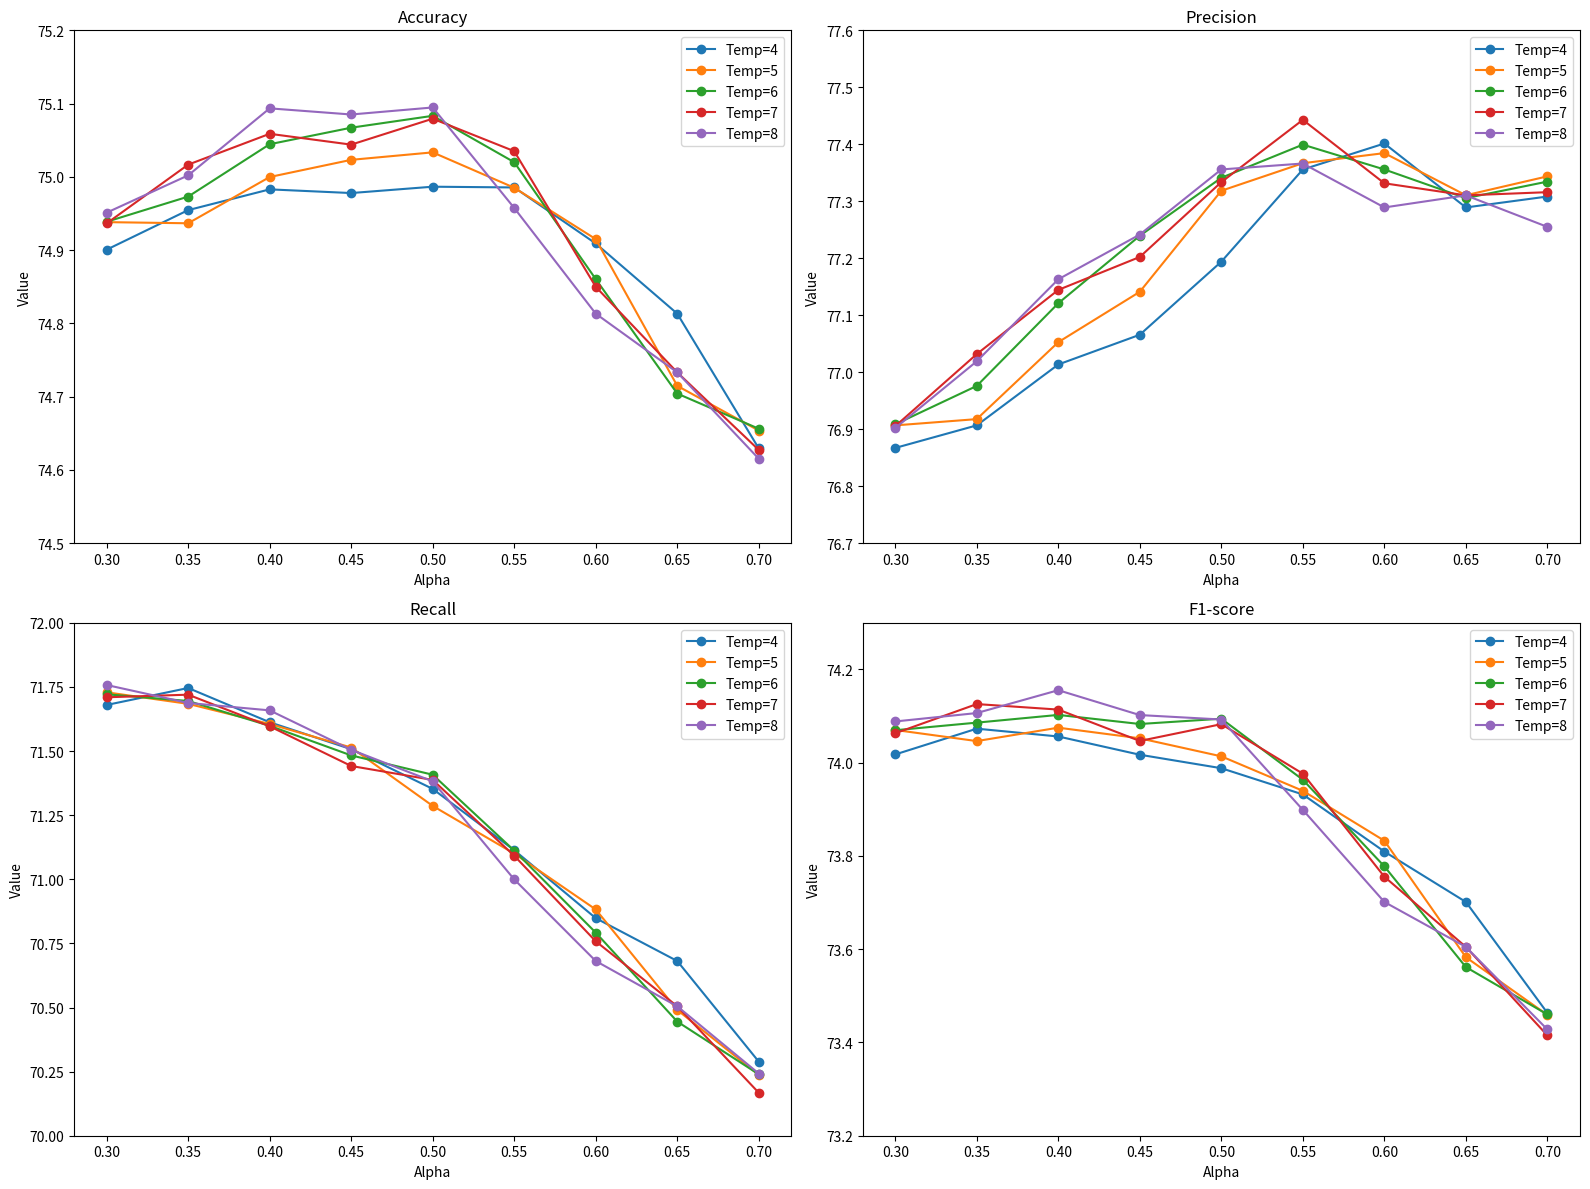

Reproduce this figure in Python.
import numpy as np
import matplotlib.pyplot as plt

# 假设这里是你的数据
np.random.seed(0)
alpha_values = np.linspace(0.3, 0.7, num=9)
beta_values = np.arange(4, 9)

accuracy_values = [[74.90063, 74.93823, 74.93873, 74.9365, 74.95112],
                   [74.95461, 74.93667, 74.97306, 75.01669, 75.00205],
                   [74.98295, 74.9998, 75.04456, 75.05879, 75.09352],
                   [74.97792, 75.02324, 75.06712, 75.04401, 75.08513],
                   [74.98659, 75.03346, 75.08332, 75.07938, 75.09472],
                   [74.98556, 74.98516, 75.02001, 75.03507, 74.95757],
                   [74.90907, 74.91508, 74.86048, 74.85, 74.8133],
                   [74.8133, 74.71482, 74.70424, 74.73316, 74.73316],
                   [74.62935, 74.65375, 74.65625, 74.62734, 74.6153]]
precision_values = [[76.8672, 76.90678, 76.90862, 76.90535, 76.9021],
                   [76.90681, 76.91778, 76.97603, 77.03188, 77.01926],
                   [77.01365, 77.0528, 77.12109, 77.1445, 77.16315],
                   [77.06583, 77.1412, 77.23953, 77.20234, 77.24164],
                   [77.19407, 77.3185, 77.34127, 77.33366, 77.3559],
                   [77.35584, 77.36683, 77.39944, 77.44293, 77.36631],
                   [77.40142, 77.38456, 77.35585, 77.33159, 77.28919],
                   [77.28919, 77.31061, 77.30554, 77.31043, 77.31043],
                   [77.30838, 77.34376, 77.33454, 77.316, 77.2551]]
recall_values = [[71.67971, 71.72906, 71.72129, 71.70972, 71.75759],
                   [71.74591, 71.68413, 71.69527, 71.71984, 71.68753],
                   [71.61236, 71.60557, 71.59842, 71.59654, 71.65867],
                   [71.5072, 71.51384, 71.48301, 71.44178, 71.50496],
                   [71.35245, 71.28609, 71.40772, 71.3874, 71.38189],
                   [71.11342, 71.1003, 71.11183, 71.09184, 70.99956],
                   [70.8484, 70.88238, 70.79198, 70.75827, 70.68128],
                   [70.68128, 70.4904, 70.44509, 70.50469, 70.50469],
                   [70.2888, 70.23732, 70.23959, 70.16747, 70.24245]]
f1_score_values = [[74.01774, 74.07022, 74.06966, 74.06322, 74.08847],
                   [74.073, 74.04638, 74.08595, 74.12577, 74.10652],
                   [74.05626, 74.07514, 74.10253, 74.11396, 74.15553],
                   [74.01711, 74.05234, 74.08304, 74.04665, 74.10218],
                   [73.9882, 74.01369, 74.09436, 74.08269, 74.09267],
                   [73.93194, 73.93973, 73.96347, 73.97648, 73.89884],
                   [73.80942, 73.83265, 73.77767, 73.75556, 73.70136],
                   [73.70136, 73.5829, 73.56169, 73.60491, 73.60491],
                   [73.46331, 73.45901, 73.46004, 73.41505, 73.42782]]
accuracy_values = np.array(accuracy_values)
precision_values = np.array(precision_values)
recall_values = np.array(recall_values)
f1_score_values = np.array(f1_score_values)

# 假设这里是你的标准差数据
accuracy_std = [   [0.21968, 0.30479, 0.30533, 0.32613, 0.33885],
                   [0.25607, 0.24373, 0.22213, 0.24892, 0.27944],
                   [0.21007, 0.30683, 0.30868, 0.33334, 0.33882],
                   [0.29039, 0.31807, 0.32107, 0.29236, 0.29893],
                   [0.23889, 0.25518, 0.25811, 0.26718, 0.30492],
                   [0.20882, 0.21366, 0.20353, 0.2038, 0.27223],
                   [0.27368, 0.28102, 0.31404, 0.29258, 0.33536],
                   [0.33536, 0.29262, 0.33547, 0.34918, 0.34918],
                   [0.29586, 0.35053, 0.38363, 0.4095, 0.46562]]
precision_std = [[0.52112, 0.43223, 0.39783, 0.40974, 0.39531],
                 [0.50363, 0.47733, 0.47077, 0.45279, 0.42348],
                 [0.50994, 0.50736, 0.49814, 0.46391, 0.49698],
                 [0.60138, 0.49029, 0.51258, 0.51952, 0.51195],
                 [0.5564, 0.5718, 0.61849, 0.62769, 0.61209],
                 [0.61816, 0.6137, 0.51006, 0.54387, 0.54748],
                 [0.5413, 0.55478, 0.50927, 0.45884, 0.45273],
                 [0.45273, 0.4814, 0.48559, 0.45945, 0.45945],
                 [0.53519, 0.50092, 0.46998, 0.52321, 0.50882]]
recall_std = [[1.69802, 1.74018, 1.73308, 1.82447, 1.80223],
              [1.75156, 1.79725, 1.82218, 1.79636, 1.7708],
              [1.60302, 1.65317, 1.6347, 1.6532, 1.63039],
              [1.57202, 1.6943, 1.63339, 1.51857, 1.50282],
              [1.55356, 1.63597, 1.48203, 1.49228, 1.54319],
              [1.48746, 1.44512, 1.41154, 1.28353, 1.25783],
              [1.46203, 1.35617, 1.36289, 1.34648, 1.39195],
              [1.39195, 1.53889, 1.54006, 1.51809, 1.51809],
              [1.47093, 1.52457, 1.55677, 1.52237, 1.52788]]
f1_score_std = [[0.79848, 0.87214, 0.87048, 0.90221, 0.90759],
                [0.82568, 0.82832, 0.8177, 0.82967, 0.8354],
                [0.7281, 0.81541, 0.81024, 0.82349, 0.82535],
                [0.72713, 0.80747, 0.77874, 0.71087, 0.69639],
                [0.6746, 0.71661, 0.63406, 0.62992, 0.67815],
                [0.60589, 0.59159, 0.58994, 0.50499, 0.48651],
                [0.63151, 0.5533, 0.56811, 0.56596, 0.60044],
                [0.60044, 0.65246, 0.67088, 0.67302, 0.67302],
                [0.59709, 0.67114, 0.70475, 0.67735, 0.71174]]
accuracy_std = np.array(accuracy_std)
precision_std = np.array(precision_std)
recall_std = np.array(recall_std)
f1_score_std = np.array(f1_score_std)



plt.figure(figsize=(16, 12))

# 绘制 accuracy
plt.subplot(2, 2, 1)
for i in range(5):
    plt.plot(alpha_values, accuracy_values[:, i], marker='o', label=f'Temp={beta_values[i]}')
    # plt.fill_between(alpha_values, accuracy_values[:, i] - accuracy_std[:, i], accuracy_values[:, i] + accuracy_std[:, i], alpha=0.3)
plt.title('Accuracy')
plt.xlabel('Alpha')
plt.ylabel('Value')
plt.ylim(74.5, 75.2)  # 设置纵坐标范围
plt.legend()

# 绘制 precision
plt.subplot(2, 2, 2)
for i in range(5):
    plt.plot(alpha_values, precision_values[:, i], marker='o', label=f'Temp={beta_values[i]}')
    # plt.fill_between(alpha_values, precision_values[:, i] - precision_std[:, i], precision_values[:, i] + precision_std[:, i], alpha=0.3)
plt.title('Precision')
plt.xlabel('Alpha')
plt.ylabel('Value')
plt.ylim(76.7, 77.6)
plt.legend()

# 绘制 recall
plt.subplot(2, 2, 3)
for i in range(5):
    plt.plot(alpha_values, recall_values[:, i], marker='o', label=f'Temp={beta_values[i]}')
    # plt.fill_between(alpha_values, recall_values[:, i] - recall_std[:, i], recall_values[:, i] + recall_std[:, i], alpha=0.3)
plt.title('Recall')
plt.xlabel('Alpha')
plt.ylabel('Value')
plt.ylim(70, 72)
plt.legend()

# 绘制 f1-score
plt.subplot(2, 2, 4)
for i in range(5):
    plt.plot(alpha_values, f1_score_values[:, i], marker='o', label=f'Temp={beta_values[i]}')
    # plt.fill_between(alpha_values, f1_score_values[:, i] - f1_score_std[:, i], f1_score_values[:, i] + f1_score_std[:, i], alpha=0.3)
plt.title('F1-score')
plt.xlabel('Alpha')
plt.ylabel('Value')
plt.ylim(73.2, 74.3)
plt.legend()

plt.tight_layout()
plt.savefig('para_analyze.png')
plt.show()

